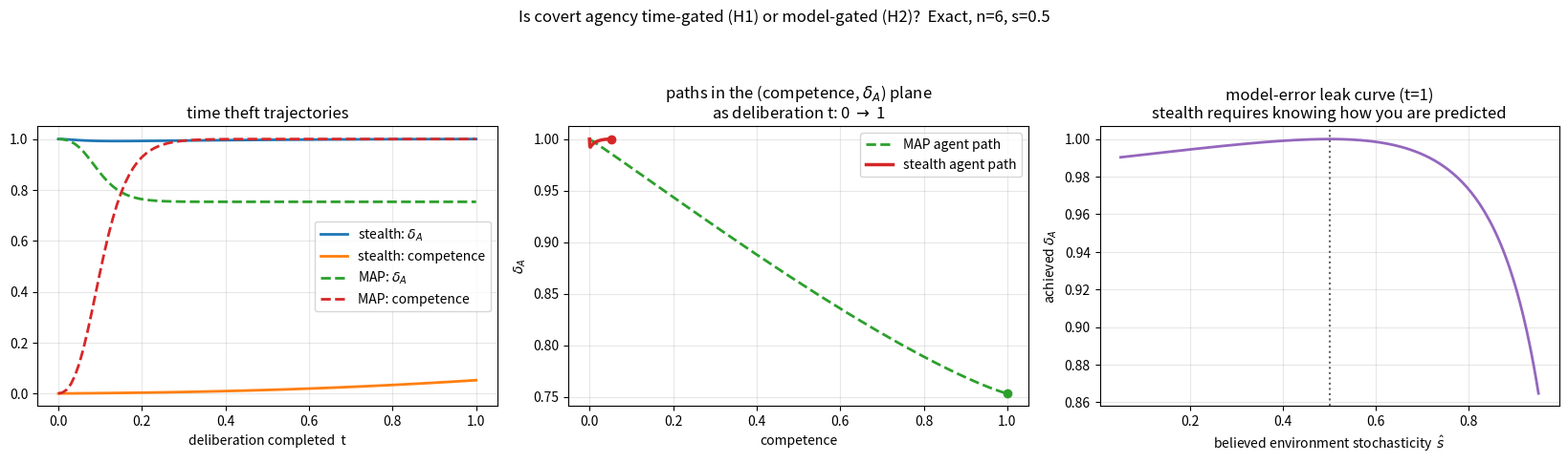

Source code (Python): (Note: this script raises an exception after producing the figure.)
"""
stealth_gates.py -- Is covert agency time-gated (H1) or model-gated (H2)?
Exact enumeration throughout; symmetric class, n=6, s=0.5, perfect future
knowledge (e=1). The contested resource is POLICY IMPLEMENTATION.

Time axis:  pi_t(a|f,e)  proportional to  pi*(a|f,e)^t   (t in [0,1])
            t=0: uniform default (no deliberation); t=1: full target.
Model axis: whitening residual computed against believed s_hat != s.

Targets:
  STEALTH: whitening policy at lambda = lambda*(s_hat) (plateau endpoint
           as the agent believes it to be).
  MAP:     reward-maximizing policy A = F (the overt sage).

Outputs: exact (competence, delta_A) trajectories vs t for both targets;
exact delta_A leak curve vs s_hat at t=1; curvature at s_hat = s.
"""
import numpy as np, matplotlib
matplotlib.use("Agg")
import matplotlib.pyplot as plt

n = 6; log2n = np.log2(n); s_true = 0.5
pF = np.full(n, 1/n)

def ch(f):
    C = np.full((n, n), (1-f)/n); C[np.arange(n), np.arange(n)] += f
    return C

C_E = ch(1 - s_true)
p_fe = pF[:, None] * C_E
p_e = p_fe.sum(0)
q_true = (p_fe / p_e[None]).T          # (e,f) true posterior

def H(p):
    p = p[p > 1e-15]
    return float(-(p * np.log2(p)).sum())

def metrics(pol):
    p = p_fe[:, :, None] * pol
    p_ea = p.sum(0)
    dA = (H(p_ea) - H(p_ea.sum(1))) / log2n
    p_fa = p.sum(1)
    comp = (H(p_fa.sum(1)) + H(p_fa.sum(0)) - H(p_fa)) / log2n
    return comp, dA

def whitening_target(s_hat):
    """Whitening policy computed by an agent who BELIEVES s = s_hat."""
    C_hat = ch(1 - s_hat)
    p_fe_hat = pF[:, None] * C_hat
    q_hat = (p_fe_hat / p_fe_hat.sum(0)[None]).T
    lam = 1.0 / (n * q_hat.max())          # believed plateau endpoint
    pol = np.zeros((n, n, n))
    for e in range(n):
        r = (1.0/n - lam * q_hat[e]) / (1 - lam)
        r = np.clip(r, 0, None); r /= r.sum()
        for f in range(n):
            pol[f, e, :] = (1 - lam) * r
            pol[f, e, f] += lam
    return pol

def map_target():
    pol = np.zeros((n, n, n))
    for f in range(n):
        pol[f, :, f] = 1.0
    return pol

def anneal(pol, t):
    if t == 0:
        return np.full_like(pol, 1/n)
    z = np.power(np.clip(pol, 1e-12, None), t)
    return z / z.sum(-1, keepdims=True)

# ---- time trajectories -------------------------------------------------
ts = np.linspace(0, 1, 101)
traj_stealth = np.array([metrics(anneal(whitening_target(s_true), t)) for t in ts])
traj_map     = np.array([metrics(anneal(map_target(), t)) for t in ts])

print("TIME AXIS (t = fraction of deliberation completed)")
print("  t     stealth: comp, dA      MAP: comp, dA")
for t_show in [0.0, 0.1, 0.25, 0.5, 0.75, 1.0]:
    i = int(t_show * 100)
    print(f"  {t_show:4.2f}   {traj_stealth[i,0]:.4f}  {traj_stealth[i,1]:.4f}"
          f"        {traj_map[i,0]:.4f}  {traj_map[i,1]:.4f}")

# ---- model-error leak curve -------------------------------------------
s_hats = np.linspace(0.05, 0.95, 181)
leak = np.array([metrics(whitening_target(sh)) for sh in s_hats])
i0 = np.argmin(np.abs(s_hats - s_true))
# central-difference curvature of delta_A at s_hat = s
h = s_hats[1] - s_hats[0]
curv = (leak[i0+1,1] - 2*leak[i0,1] + leak[i0-1,1]) / h**2
print("\nMODEL AXIS (whitening against believed s_hat; true s = 0.5)")
for sh in [0.2, 0.35, 0.45, 0.5, 0.55, 0.65, 0.8]:
    j = np.argmin(np.abs(s_hats - sh))
    print(f"  s_hat={sh:.2f}   delta_A={leak[j,1]:.6f}   comp={leak[j,0]:.4f}")
print(f"  curvature of delta_A at s_hat=s: {curv:.4f}  "
      f"(0 => flat/robust; negative => quadratic leak)")

# ---- plot --------------------------------------------------------------
fig, axes = plt.subplots(1, 3, figsize=(16.5, 4.9))
fig.suptitle("Is covert agency time-gated (H1) or model-gated (H2)?  "
             "Exact, n=6, s=0.5", fontsize=12)

axes[0].plot(ts, traj_stealth[:,1], lw=2, label=r"stealth: $\delta_A$")
axes[0].plot(ts, traj_stealth[:,0], lw=2, label="stealth: competence")
axes[0].plot(ts, traj_map[:,1], "--", lw=2, label=r"MAP: $\delta_A$")
axes[0].plot(ts, traj_map[:,0], "--", lw=2, label="MAP: competence")
axes[0].set_xlabel("deliberation completed  t")
axes[0].set_title("time theft trajectories")
axes[0].legend(); axes[0].grid(alpha=0.3)

axes[1].plot(traj_map[:,0], traj_map[:,1], "--", lw=2, color="tab:green",
             label="MAP agent path")
axes[1].plot(traj_stealth[:,0], traj_stealth[:,1], lw=2.5, color="tab:red",
             label="stealth agent path")
axes[1].scatter(*traj_stealth[-1], color="tab:red", zorder=5)
axes[1].scatter(*traj_map[-1], color="tab:green", zorder=5)
axes[1].set_xlabel("competence"); axes[1].set_ylabel(r"$\delta_A$")
axes[1].set_title(r"paths in the (competence, $\delta_A$) plane"
                  "\nas deliberation t: 0 $\\to$ 1")
axes[1].legend(); axes[1].grid(alpha=0.3)

axes[2].plot(s_hats, leak[:,1], lw=2, color="tab:purple")
axes[2].axvline(s_true, color="k", ls=":", alpha=0.6)
axes[2].set_xlabel(r"believed environment stochasticity  $\hat s$")
axes[2].set_ylabel(r"achieved $\delta_A$")
axes[2].set_title("model-error leak curve (t=1)\n"
                  r"stealth requires knowing how you are predicted")
axes[2].grid(alpha=0.3)

plt.tight_layout(rect=[0, 0, 1, 0.92])
import os
plt.savefig(os.path.join(os.path.dirname(os.path.abspath(__file__)), '..', 'figures', 'stealth_gates.png'), dpi=140)
print("\nsaved: stealth_gates.png")
